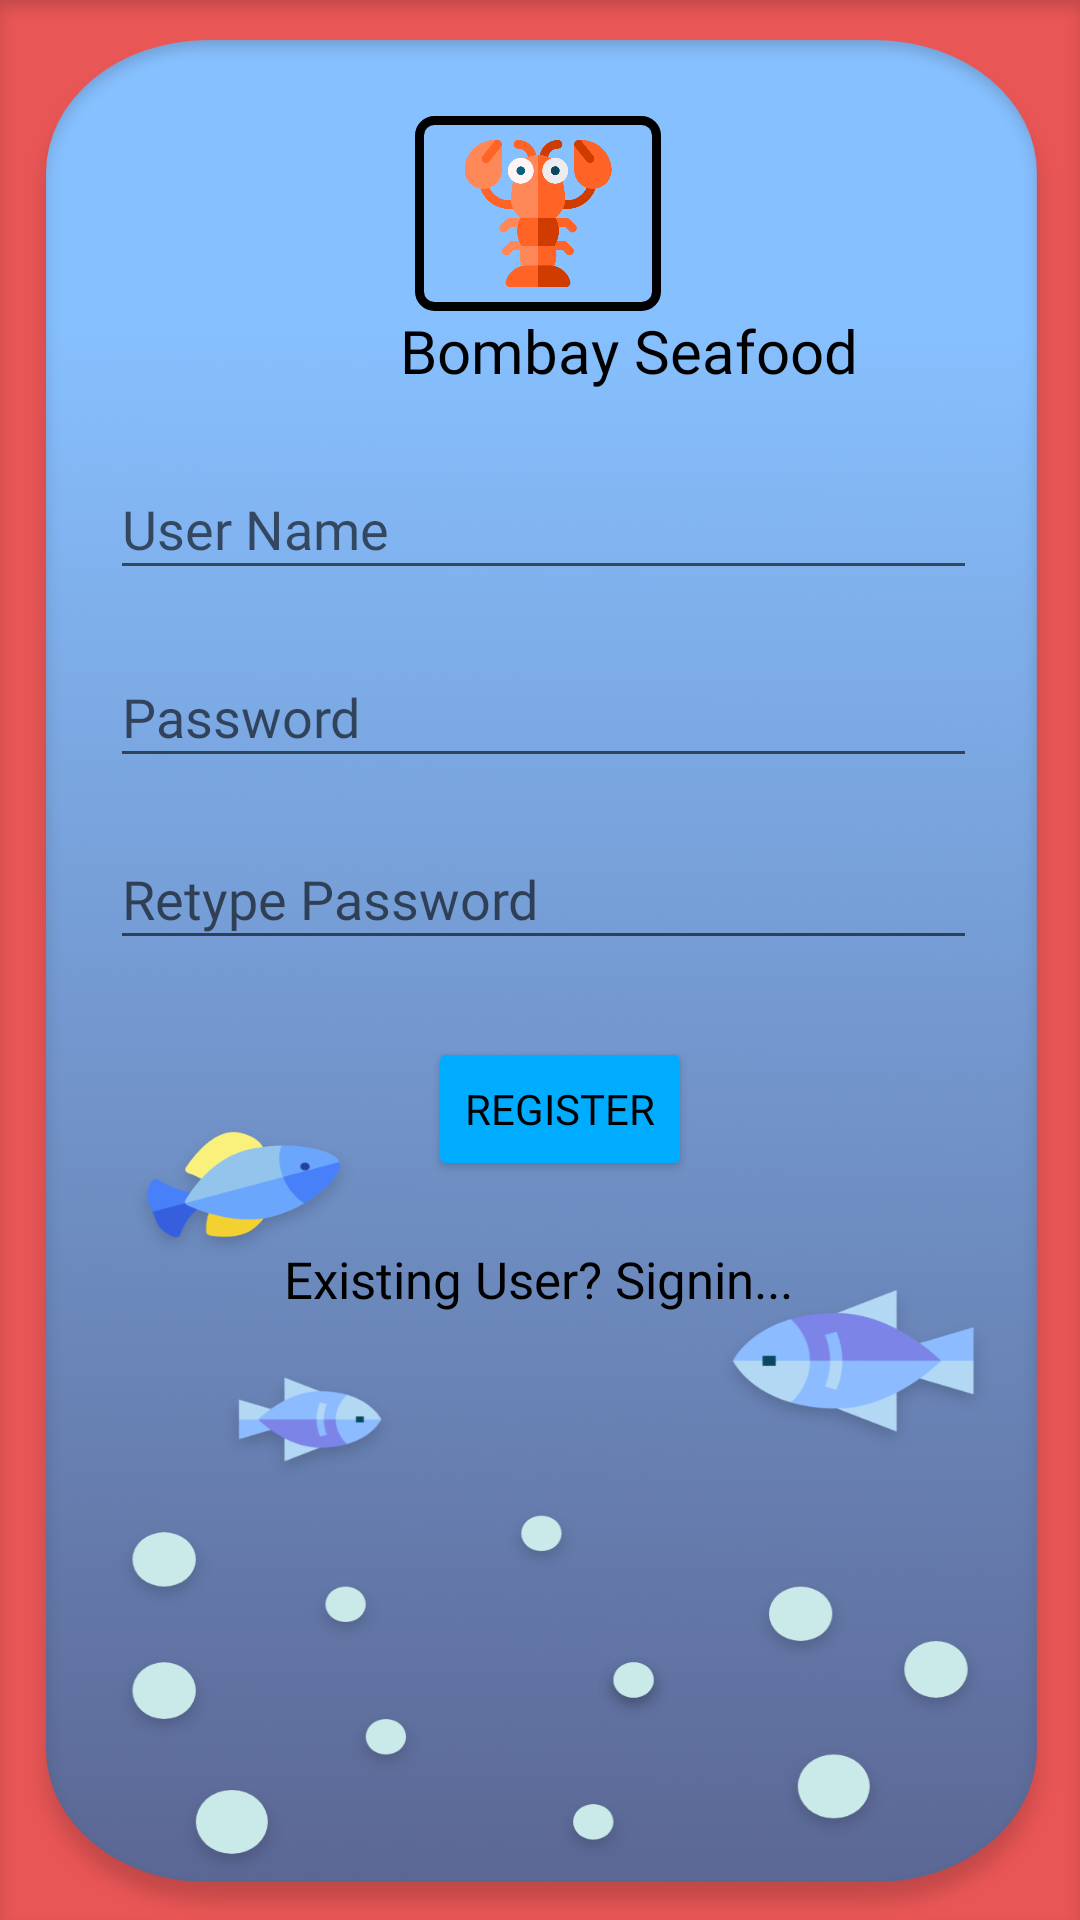

Android layout source for this screen:
<!-- AndroidManifest.xml: application theme Theme.CollegeAndroidPrograms -->
<!-- res/layout/activity_login_and_registe_using_sqlite.xml -->
<?xml version="1.0" encoding="utf-8"?>
<androidx.constraintlayout.widget.ConstraintLayout xmlns:android="http://schemas.android.com/apk/res/android"
    xmlns:app="http://schemas.android.com/apk/res-auto"
    xmlns:tools="http://schemas.android.com/tools"
    android:layout_width="match_parent"
    android:layout_height="match_parent"
    android:background="@drawable/aquarium"
    android:padding="10dp"
    tools:context=".Prac27LoginAndRegisterUsingSQLIte">

    //Register Activity

    <TextView
        android:id="@+id/btnsignin"
        android:layout_width="wrap_content"
        android:layout_height="wrap_content"
        android:fontFamily="@font/secular_one"
        android:text="Existing User? Signin..."
        android:textColor="@color/black"
        android:textSize="17dp"
        app:layout_constraintBottom_toBottomOf="parent"
        app:layout_constraintEnd_toEndOf="parent"
        app:layout_constraintHorizontal_bias="0.497"
        app:layout_constraintStart_toStartOf="parent"
        app:layout_constraintTop_toBottomOf="@+id/btnsignup"
        app:layout_constraintVertical_bias="0.1" />

    <EditText
        android:id="@+id/username"
        android:layout_width="289dp"
        android:layout_height="44dp"
        android:fontFamily="@font/secular_one"
        android:hint="User Name"
        android:textColor="@color/black"
        app:layout_constraintBottom_toTopOf="@+id/password"
        app:layout_constraintEnd_toEndOf="parent"
        app:layout_constraintHorizontal_bias="0.526"
        app:layout_constraintStart_toStartOf="parent"
        app:layout_constraintTop_toTopOf="parent"
        app:layout_constraintVertical_bias="0.884" />

    <EditText
        android:id="@+id/password"
        android:layout_width="289dp"
        android:layout_height="44dp"
        android:layout_below="@+id/username"
        android:hint="Password"
        android:textColor="@color/black"
        android:fontFamily="@font/secular_one"
        app:layout_constraintBottom_toTopOf="@+id/repassword"
        app:layout_constraintEnd_toEndOf="parent"
        app:layout_constraintHorizontal_bias="0.526"
        app:layout_constraintStart_toStartOf="parent"
        app:layout_constraintTop_toTopOf="parent"
        app:layout_constraintVertical_bias="0.925" />

    <EditText
        android:id="@+id/repassword"
        android:layout_width="289dp"
        android:layout_height="44dp"
        android:layout_below="@+id/password"
        android:fontFamily="@font/secular_one"
        android:hint="Retype Password"
        android:textColor="@color/black"
        app:layout_constraintBottom_toTopOf="@+id/btnsignup"
        app:layout_constraintEnd_toEndOf="parent"
        app:layout_constraintHorizontal_bias="0.524"
        app:layout_constraintStart_toStartOf="parent"
        app:layout_constraintTop_toTopOf="parent"
        app:layout_constraintVertical_bias="0.912" />

    <Button
        android:id="@+id/btnsignup"
        android:layout_width="wrap_content"
        android:layout_height="wrap_content"
        android:layout_below="@+id/repassword"
        android:backgroundTint="#00ACFF"
        android:text="Register"
        android:textColor="@color/black"
        android:fontFamily="@font/secular_one"
        app:layout_constraintBottom_toBottomOf="parent"
        app:layout_constraintEnd_toEndOf="parent"
        app:layout_constraintHorizontal_bias="0.526"
        app:layout_constraintStart_toStartOf="parent"
        app:layout_constraintTop_toTopOf="parent"
        app:layout_constraintVertical_bias="0.587" />

    <ImageView
        android:id="@+id/imageView3"
        android:layout_width="82dp"
        android:layout_height="65dp"
        android:background="@drawable/rectangle"
        android:paddingLeft="8dp"
        android:paddingTop="8dp"
        android:paddingRight="8dp"
        android:paddingBottom="8dp"
        app:layout_constraintBottom_toTopOf="@+id/username"
        app:layout_constraintEnd_toEndOf="parent"
        app:layout_constraintHorizontal_bias="0.498"
        app:layout_constraintStart_toStartOf="parent"
        app:layout_constraintTop_toTopOf="parent"
        app:layout_constraintVertical_bias="0.37"
        app:srcCompat="@drawable/lobster" />

    <TextView
        android:id="@+id/textView28"
        android:layout_width="wrap_content"
        android:layout_height="wrap_content"
        android:layout_marginTop="64dp"
        android:layout_marginEnd="64dp"
        android:fontFamily="@font/goblin_one"
        android:text="Bombay Seafood"
        android:textColor="@color/black"
        android:textSize="20sp"
        app:layout_constraintBottom_toTopOf="@+id/username"
        app:layout_constraintEnd_toEndOf="parent"
        app:layout_constraintHorizontal_bias="1.0"
        app:layout_constraintStart_toStartOf="parent"
        app:layout_constraintTop_toTopOf="parent"
        app:layout_constraintVertical_bias="0.568" />

</androidx.constraintlayout.widget.ConstraintLayout>
<!-- resources referenced by this layout -->
<resources>
  <color name="black">#FF000000</color>
  <!-- drawable aquarium: png bitmap (drawable-hdpi, 154099 bytes) -->
  <!-- drawable lobster: png bitmap (drawable, 28358 bytes) -->
  <!-- drawable rectangle (drawable) -->
  <?xml version="1.0" encoding="utf-8"?>
  <shape xmlns:android="http://schemas.android.com/apk/res/android"
      android:shape="rectangle" >
  
      
      <solid
          android:color="#00000000" >
      </solid>
  
      
      <stroke
          android:width="3dp"
          android:color="@color/black" >
      </stroke>
  
      
      <corners
          android:radius="5dp"   >
      </corners>
  
  </shape>
  <style name="Theme.CollegeAndroidPrograms" parent="Theme.MaterialComponents.Light.NoActionBar">
          
          <item name="colorPrimary">@color/purple_500</item>
          <item name="colorPrimaryVariant">@color/purple_700</item>
          <item name="colorOnPrimary">@color/white</item>
          
          <item name="colorSecondary">@color/teal_200</item>
          <item name="colorSecondaryVariant">@color/teal_700</item>
          <item name="colorOnSecondary">@color/black</item>
          
          <item name="android:statusBarColor" tools:targetApi="l">@color/black</item>
          
          <item name="color">@color/green</item>
      </style>
  <color name="purple_500">#FF6A5F</color>
  <color name="purple_700">#FF6A5F</color>
  <color name="white">#FFFFFFFF</color>
  <color name="teal_200">#0040FF</color>
  <color name="teal_700">#FF018786</color>
  <color name="green">#78FF00</color>
</resources>
